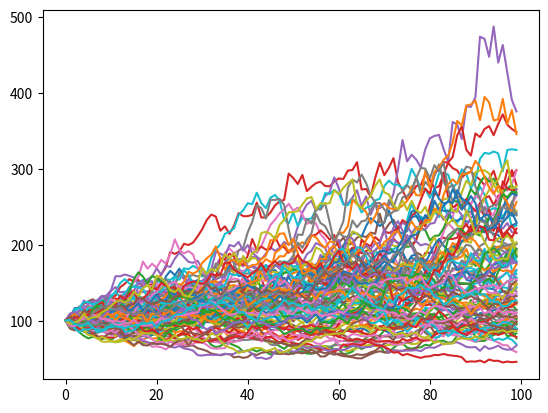

Reproduce this figure in Python.
#%%
import numpy as np
import scipy.stats as ss
import matplotlib.pyplot as plt
class HestonModel:
    def __init__(self, mu=0.6, vol_vol=0.2, k=0.6, theta=0.3, N=100, M=100, V_0=0.2, S_0=100, rho=0.2, T=1):
        self.mu = mu
        self.vol_vol = vol_vol
        self.k = k
        self.theta = theta
        self.N = N
        self.M = M
        self.V_0 = V_0
        self.S_0 = S_0
        self.rho = rho
        self.T = T
        self.dt = T / N

    def generate_paths(self):
        dw = ss.multivariate_normal.rvs(mean=[0, 0], cov=[[self.dt, self.rho * self.dt], [self.rho * self.dt, self.dt]], size=(self.N-1, self.M))
        dw = np.vstack((np.zeros((1, self.M, 2)), dw))
        dw_0 = dw[:, :, 0]
        dw_1 = dw[:, :, 1]

        V_t = np.zeros((self.N, self.M))
        V_t[0] = self.V_0
        S_t = np.zeros((self.N, self.M))
        S_t[0] = self.S_0

        for i in range(1, self.N):
            V_t[i] = V_t[i-1] + self.k * (self.theta - V_t[i-1]) * self.dt + self.vol_vol * np.sqrt(V_t[i-1]) * dw_1[i]
            S_t[i] = S_t[i-1] * np.exp((self.mu - 0.5 * V_t[i-1]) * self.dt + np.sqrt(V_t[i-1]) * dw_0[i])

        V_t = np.maximum(V_t, 0)

        return V_t, S_t
    


    def call_option(self):

        pass
#%%
if __name__=="__main__":
    heston_model = HestonModel()
    V_t, S_t = heston_model.generate_paths()
    plt.plot(S_t)
    plt.show()
# %%

class CalibHeston():
    def __init__(self,data):
        self.data = data
        self.theta = ""
        self.kappa = ""
        self.rho = ""
        self.k = ""
        pass
    
    def mle(self):
        pass
    def moment(self):
        pass

